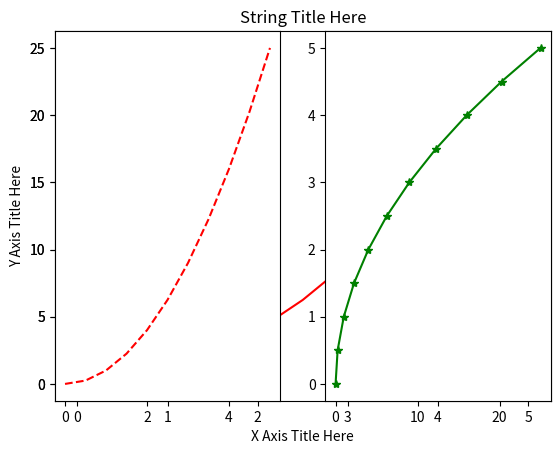

The matplotlib source for this figure:
import matplotlib.pyplot as plt
import numpy as np
x = np.linspace(0, 5, 11); y = x ** 2
plt.plot(x, y, 'r') # 'r' is the color red
plt.xlabel('X Axis Title Here')
plt.ylabel('Y Axis Title Here')
plt.title('String Title Here')
plt.show()
# plt.subplot(nrows, ncols, plot_number)
plt.subplot(1,2,1)
plt.plot(x, y, 'r--') # More on color options later
plt.subplot(1,2,2)
plt.plot(y, x, 'g*-');
